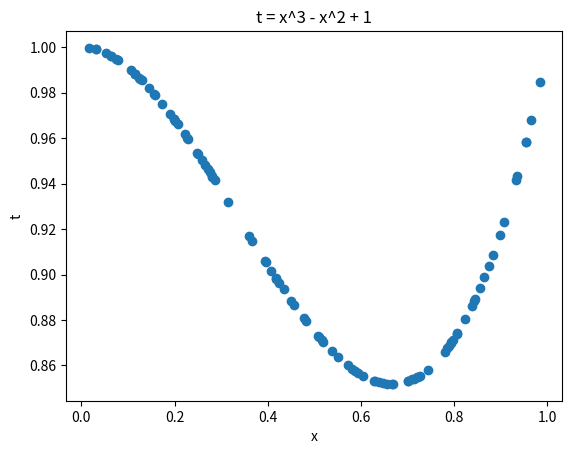

Reproduce this figure in Python.
import numpy as np
from matplotlib import pyplot


def targetify(a): return a ** 3 - a ** 2 + 1


x = np.random.random_sample(100)
t = targetify(x)

print(x)
print(t)

pyplot.scatter(x, t)
pyplot.xlabel("x")
pyplot.ylabel("t")
pyplot.title("t = x^3 - x^2 + 1")
pyplot.show()
